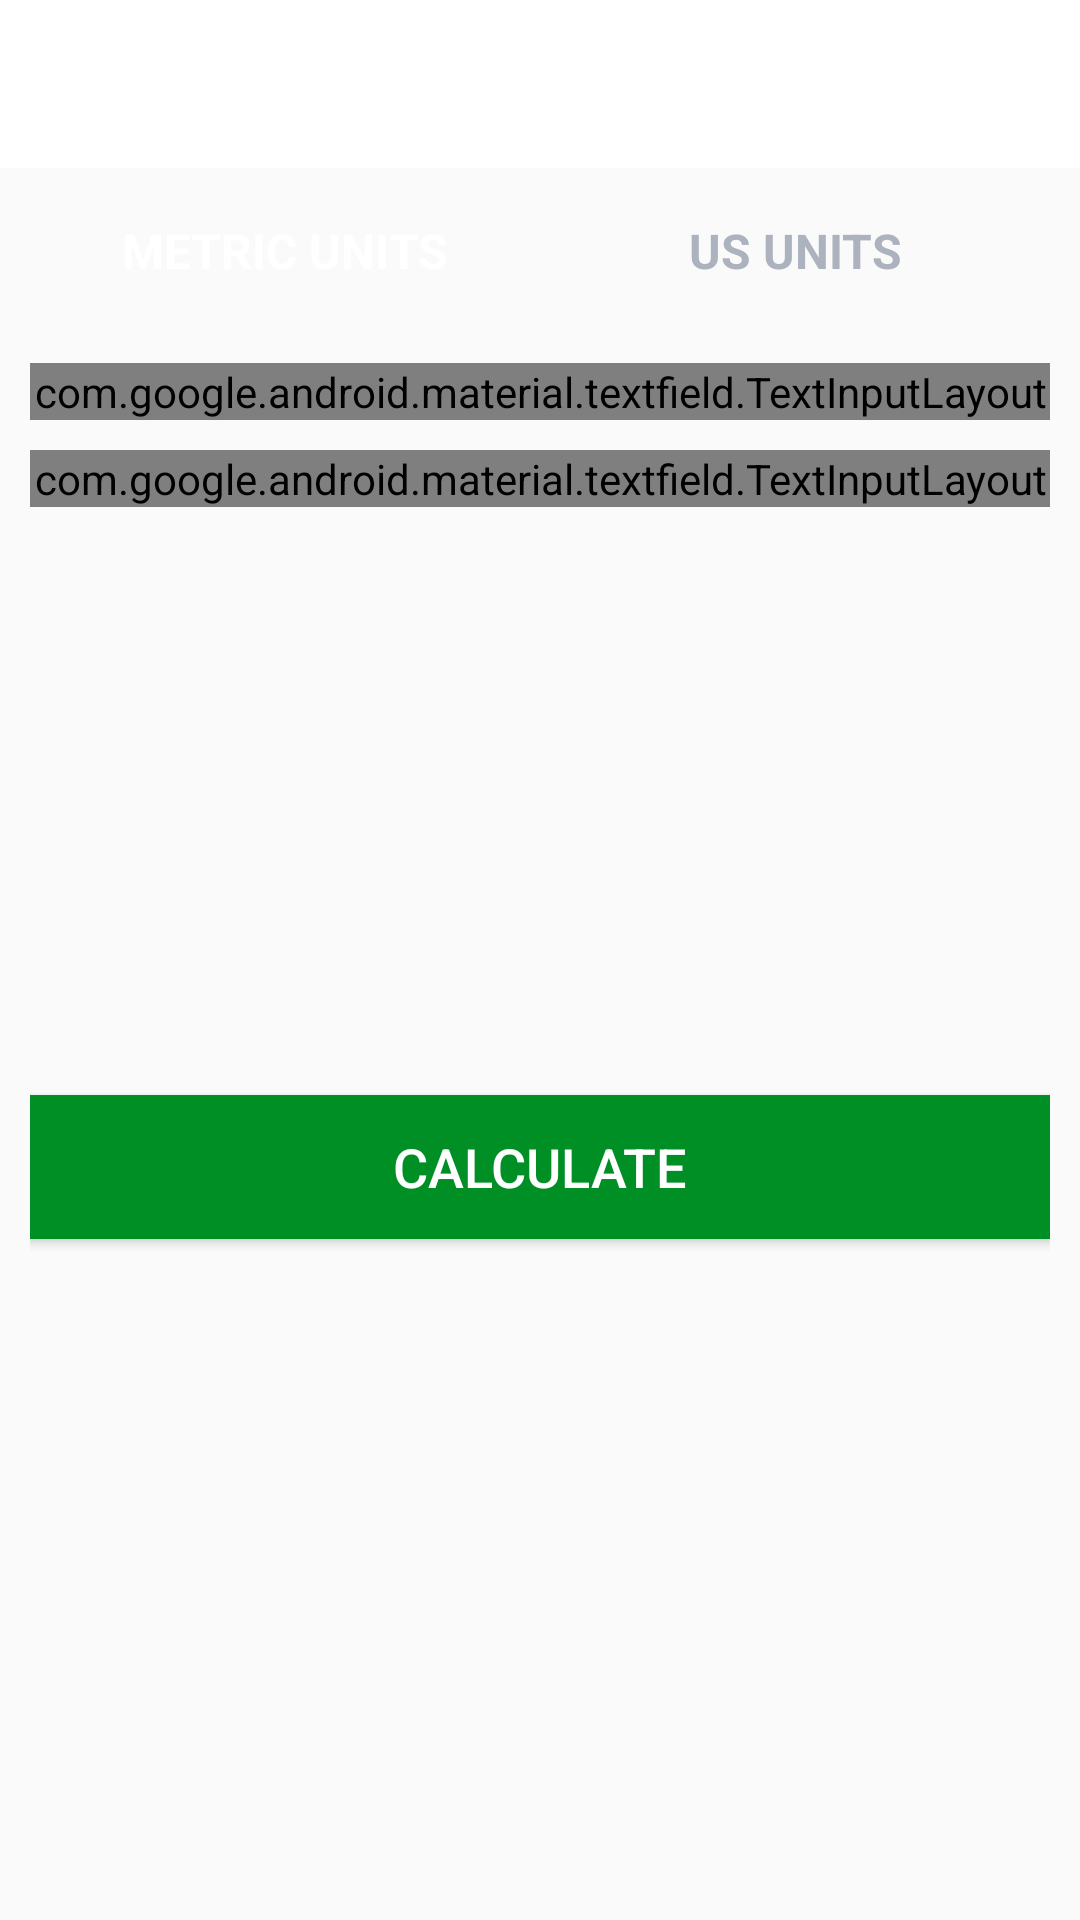

Reconstruct the res/layout file that produces this screen, plus the resources it refers to.
<!-- AndroidManifest.xml: activity theme Theme.AppCompat.Light.NoActionBar -->
<!-- res/layout/activity_b_m_i.xml -->
<?xml version="1.0" encoding="utf-8"?>
<RelativeLayout xmlns:android="http://schemas.android.com/apk/res/android"
    xmlns:app="http://schemas.android.com/apk/res-auto"
    xmlns:tools="http://schemas.android.com/tools"
    android:layout_width="match_parent"
    android:layout_height="match_parent"
    tools:context=".activities.BMIActivity"
    android:orientation="vertical"
    android:gravity="center_horizontal">

    <androidx.appcompat.widget.Toolbar
        android:id="@+id/toolbar_bmi_activity"
        android:layout_width="match_parent"
        android:layout_height="?android:attr/actionBarSize"
        android:background="@color/colorWhite"/>

    <RadioGroup
        android:id="@+id/rgUnits"
        android:layout_width="match_parent"
        android:layout_height="wrap_content"
        android:layout_below="@+id/toolbar_bmi_activity"
        android:layout_margin="10dp"
        android:background="@drawable/drawable_radio_group_tab_background"
        android:orientation="horizontal">

        <RadioButton
            android:id="@+id/rbMetricUnits"
            android:layout_width="0dp"
            android:layout_height="35dp"
            android:layout_weight="1"
            android:background="@drawable/drawable_units_tab_selector"
            android:checked="true"
            android:text="@string/metric_units"
            android:gravity="center"
            android:textColor="@drawable/drawable_units_tab_text_color_selector"
            android:textSize="16sp"
            android:textStyle="bold"
            android:button="@null"
            />

        <RadioButton
            android:id="@+id/rbUSUnits"
            android:layout_width="0dp"
            android:layout_height="35dp"
            android:layout_weight="1"
            android:background="@drawable/drawable_units_tab_selector"
            android:checked="false"
            android:text="@string/us_units"
            android:gravity="center"
            android:textColor="@drawable/drawable_units_tab_text_color_selector"
            android:textSize="16sp"
            android:textStyle="bold"
            android:button="@null"
            />

    </RadioGroup>

    <LinearLayout
        android:id="@+id/llUnitsView"
        android:layout_width="match_parent"
        android:layout_height="match_parent"
        android:layout_below="@+id/rgUnits"
        android:orientation="vertical"
        android:padding="10dp">

    <com.google.android.material.textfield.TextInputLayout
        android:layout_width="match_parent"
        android:layout_height="wrap_content"
        style="@style/Widget.MaterialComponents.TextInputLayout.OutlinedBox"
        android:id="@+id/tilMetricUnitWeight">

        <androidx.appcompat.widget.AppCompatEditText
            android:id="@+id/etWeight"
            android:layout_width="match_parent"
            android:layout_height="wrap_content"
            android:hint="@string/weight_in_kg"
            android:textSize="16sp"
            android:inputType="numberDecimal"
            />

    </com.google.android.material.textfield.TextInputLayout>

    <com.google.android.material.textfield.TextInputLayout
        android:layout_width="match_parent"
        android:layout_height="wrap_content"
        style="@style/Widget.MaterialComponents.TextInputLayout.OutlinedBox"
        android:id="@+id/tilMetricUnitHeight"
        android:layout_marginTop="10dp">


        <androidx.appcompat.widget.AppCompatEditText
            android:id="@+id/etHeight"
            android:layout_width="match_parent"
            android:layout_height="wrap_content"
            android:hint="@string/height_in_cm"
            android:textSize="16sp"
            android:inputType="numberDecimal"
            />

    </com.google.android.material.textfield.TextInputLayout>

    <com.google.android.material.textfield.TextInputLayout
        android:layout_width="match_parent"
        android:layout_height="wrap_content"
        style="@style/Widget.MaterialComponents.TextInputLayout.OutlinedBox"
        android:id="@+id/tilUSUnitWeight"
        android:visibility="gone">

        <androidx.appcompat.widget.AppCompatEditText
            android:id="@+id/etUSWeight"
            android:layout_width="match_parent"
            android:layout_height="wrap_content"
            android:hint="@string/weight_in_lbs"
            android:textSize="16sp"
            android:inputType="numberDecimal"
            />

        </com.google.android.material.textfield.TextInputLayout>

     <LinearLayout
         android:id="@+id/llUSUnitsHeight"
         android:layout_width="match_parent"
         android:layout_height="wrap_content"
         android:layout_marginTop="10dp"
         android:baselineAligned="false"
         android:orientation="horizontal"
         android:visibility="gone">

         <com.google.android.material.textfield.TextInputLayout
             android:layout_width="0dp"
             android:layout_height="wrap_content"
             style="@style/Widget.MaterialComponents.TextInputLayout.OutlinedBox"
             android:id="@+id/tilUSUnitHeightFeet"
             android:layout_weight="1">

             <androidx.appcompat.widget.AppCompatEditText
                 android:id="@+id/etHeightFeet"
                 android:layout_width="match_parent"
                 android:layout_height="wrap_content"
                 android:hint="@string/feet"
                 android:textSize="16sp"
                 android:inputType="number"
                 />

         </com.google.android.material.textfield.TextInputLayout>

         <com.google.android.material.textfield.TextInputLayout
             android:layout_width="0dp"
             android:layout_height="wrap_content"
             style="@style/Widget.MaterialComponents.TextInputLayout.OutlinedBox"
             android:id="@+id/tilUSUnitHeightInch"
             android:layout_weight="1"
             android:layout_marginStart="5dp">

             <androidx.appcompat.widget.AppCompatEditText
                 android:id="@+id/etHeightInch"
                 android:layout_width="match_parent"
                 android:layout_height="wrap_content"
                 android:hint="@string/inch"
                 android:textSize="16sp"
                 android:inputType="number"
                 />

         </com.google.android.material.textfield.TextInputLayout>

     </LinearLayout>


    <LinearLayout
        android:id="@+id/llDisplayBMIResult"
        android:layout_width="match_parent"
        android:layout_height="wrap_content"
        android:layout_marginTop="25dp"
        android:orientation="vertical"
        android:visibility="invisible"
        tools:visibility="invisible">

    <TextView
        android:id="@+id/tvYourBMI"
        android:layout_width="match_parent"
        android:layout_height="wrap_content"
        android:text="@string/your_bmi"
        android:gravity="center"
        android:textSize="16sp" />

        <TextView
            android:id="@+id/tvBMIValue"
            android:layout_width="match_parent"
            android:layout_height="wrap_content"
            android:gravity="center"
            android:layout_marginTop="5dp"
            android:textSize="18sp"
            android:textColor="#808080"
            android:text="@string/_24_16"
            android:textStyle="bold"

            />

        <TextView
            android:id="@+id/tvBMIType"
            android:layout_width="match_parent"
            android:layout_height="wrap_content"
            android:gravity="center"
            android:layout_marginTop="5dp"
            android:textSize="18sp"
            android:text="@string/normal"
            />

        <TextView
            android:id="@+id/tvBMIDescription"
            android:layout_width="match_parent"
            android:layout_height="wrap_content"
            android:gravity="center"
            android:layout_marginTop="5dp"
            android:text="@string/congratulations_you_are_a_good_shaper"
            android:textSize="20sp"
            />
    </LinearLayout>

        <Button
            android:id="@+id/btnCalculateUnits"
            android:layout_width="match_parent"
            android:layout_height="wrap_content"
            android:layout_marginTop="35dp"
            android:layout_gravity="bottom"
            android:background="@color/colorAccent"
            android:text="@string/calculate"
            android:textSize="18sp"
            android:textColor="@color/colorWhite"
            />

    </LinearLayout>

</RelativeLayout>
<!-- resources referenced by this layout -->
<resources>
  <color name="colorAccent">#008F24</color>
  <color name="colorWhite">#FFFFFF</color>
  <!-- drawable drawable_units_tab_text_color_selector (drawable) -->
  <?xml version="1.0" encoding="utf-8"?>
  <selector xmlns:android="http://schemas.android.com/apk/res/android">
  
      <item android:state_checked="true" android:color="#FFFFFF"/>
      <item android:state_checked="false" android:color="#ADB3BE"/>
  
  </selector>
  <string name="_24_16">24.16</string>
  <string name="calculate">CALCULATE</string>
  <string name="congratulations_you_are_a_good_shaper">Congratulations! You are a good shaper!</string>
  <string name="feet">FEET</string>
  <string name="height_in_cm">HEIGHT (in cm)</string>
  <string name="inch">INCH</string>
  <string name="metric_units">METRIC UNITS</string>
  <string name="normal">Normal</string>
  <string name="us_units">US UNITS</string>
  <string name="weight_in_kg">WEIGHT (in Kg)</string>
  <string name="weight_in_lbs">WEIGHT (in lbs)</string>
  <string name="your_bmi">YOUR BMI</string>
</resources>
